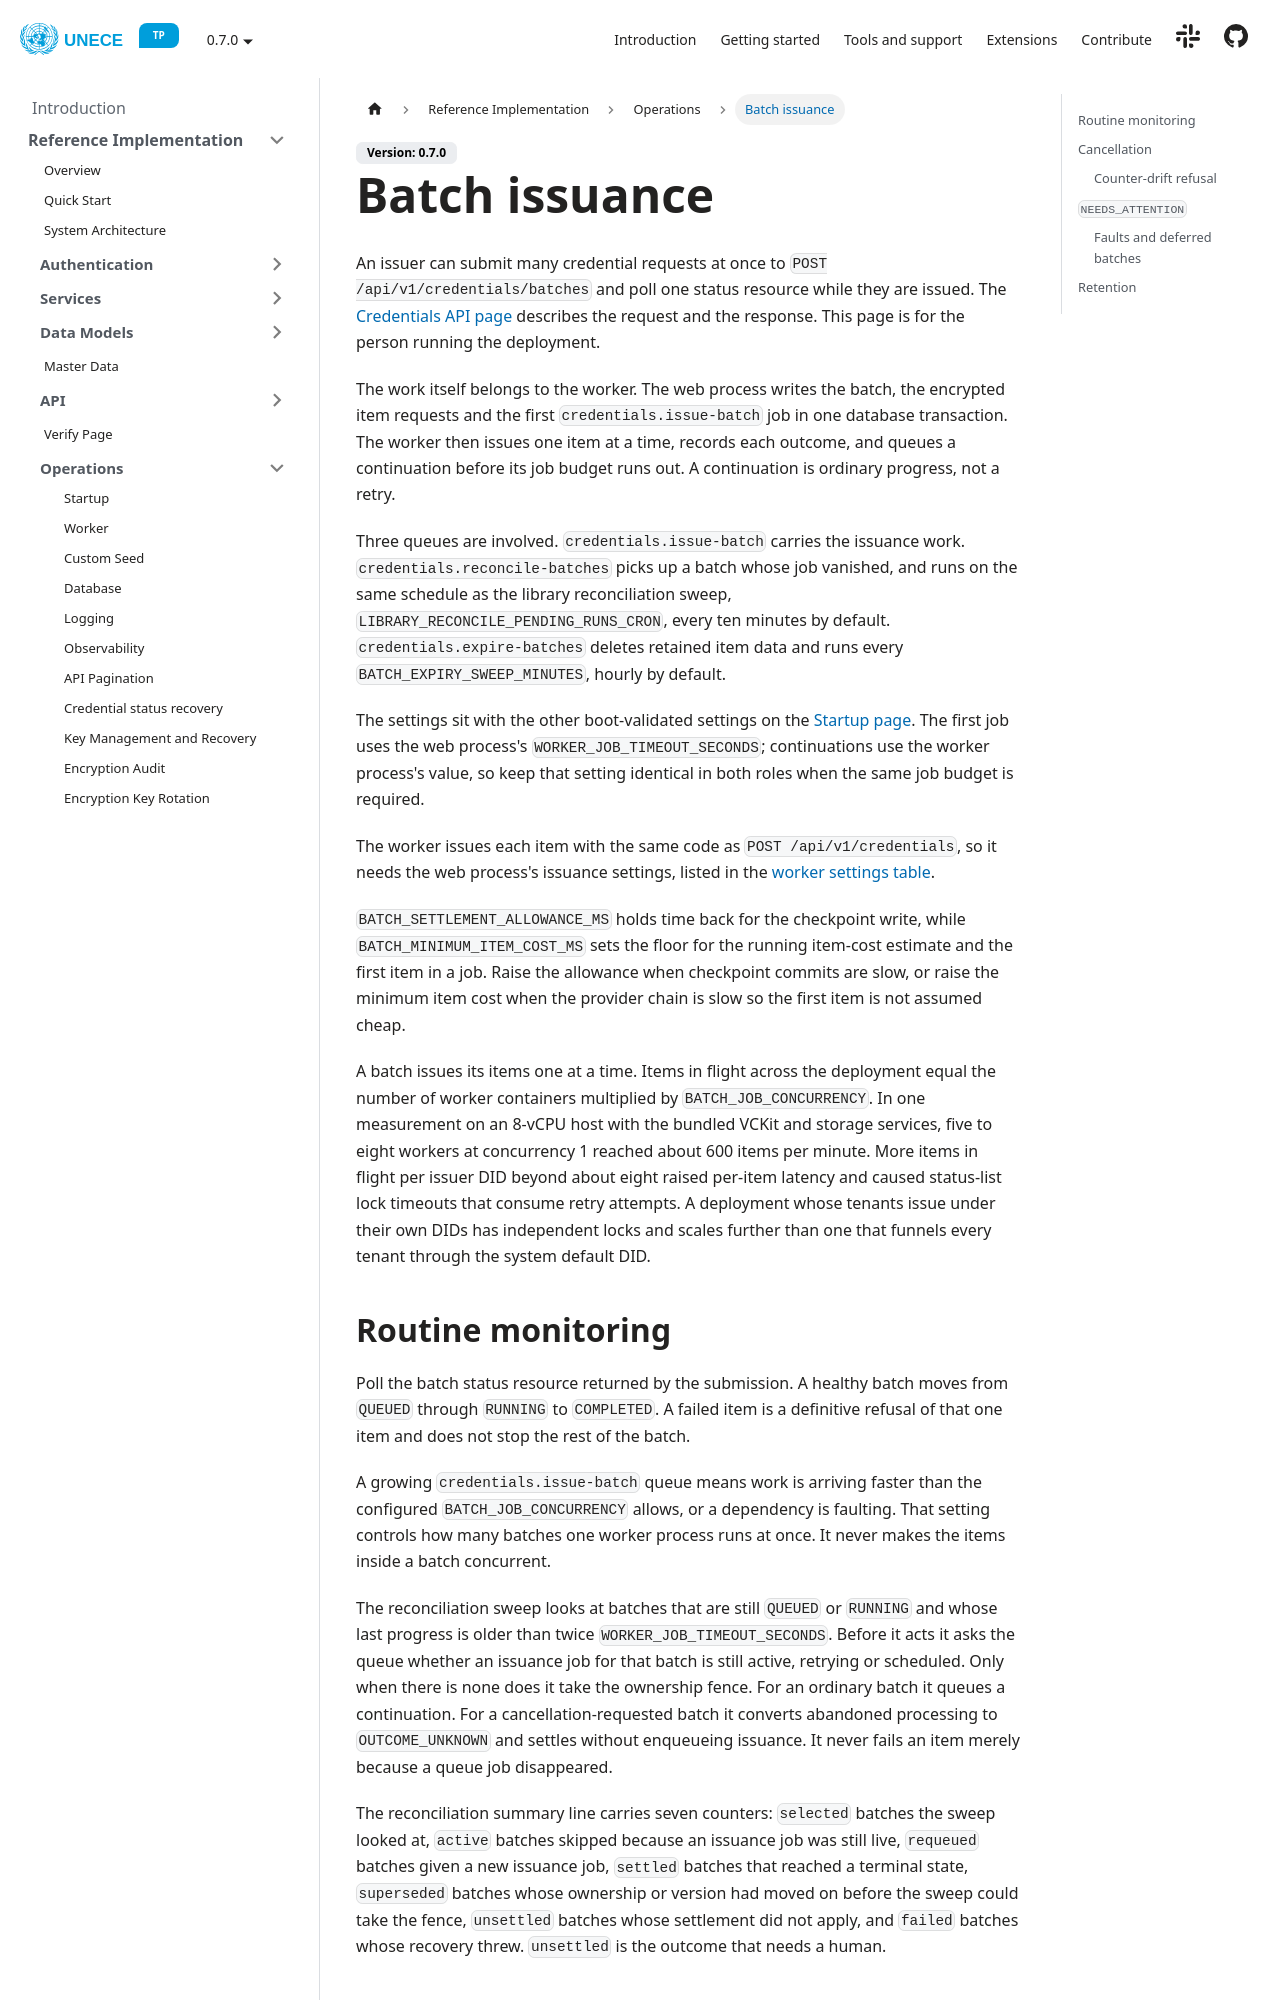

repository: uncefact/tests-untp · page: docs/reference-implementation/operations/batch-issuance/index.html · generator: docusaurus

---
sidebar_position: 12
title: Batch issuance
---

# Batch issuance

An issuer can submit many credential requests at once to `POST /api/v1/credentials/batches` and poll one status resource while they are issued. The [Credentials API page](../api/credentials#batch-issuance) describes the request and the response. This page is for the person running the deployment.

The work itself belongs to the worker. The web process writes the batch, the encrypted item requests and the first `credentials.issue-batch` job in one database transaction. The worker then issues one item at a time, records each outcome, and queues a continuation before its job budget runs out. A continuation is ordinary progress, not a retry.

Three queues are involved. `credentials.issue-batch` carries the issuance work. `credentials.reconcile-batches` picks up a batch whose job vanished, and runs on the same schedule as the library reconciliation sweep, `LIBRARY_RECONCILE_PENDING_RUNS_CRON`, every ten minutes by default. `credentials.expire-batches` deletes retained item data and runs every `BATCH_EXPIRY_SWEEP_MINUTES`, hourly by default.

The settings sit with the other boot-validated settings on the [Startup page](./startup#batch-issuance-settings). The first job uses the web process's `WORKER_JOB_TIMEOUT_SECONDS`; continuations use the worker process's value, so keep that setting identical in both roles when the same job budget is required.

The worker issues each item with the same code as `POST /api/v1/credentials`, so it needs the web process's issuance settings, listed in the [worker settings table](./worker#worker-settings).

`BATCH_SETTLEMENT_ALLOWANCE_MS` holds time back for the checkpoint write, while `BATCH_MINIMUM_ITEM_COST_MS` sets the floor for the running item-cost estimate and the first item in a job. Raise the allowance when checkpoint commits are slow, or raise the minimum item cost when the provider chain is slow so the first item is not assumed cheap.

A batch issues its items one at a time. Items in flight across the deployment equal the number of worker containers multiplied by `BATCH_JOB_CONCURRENCY`. In one measurement on an 8-vCPU host with the bundled VCKit and storage services, five to eight workers at concurrency 1 reached about 600 items per minute. More items in flight per issuer DID beyond about eight raised per-item latency and caused status-list lock timeouts that consume retry attempts. A deployment whose tenants issue under their own DIDs has independent locks and scales further than one that funnels every tenant through the system default DID.

## Routine monitoring

Poll the batch status resource returned by the submission. A healthy batch moves from `QUEUED` through `RUNNING` to `COMPLETED`. A failed item is a definitive refusal of that one item and does not stop the rest of the batch.

A growing `credentials.issue-batch` queue means work is arriving faster than the configured `BATCH_JOB_CONCURRENCY` allows, or a dependency is faulting. That setting controls how many batches one worker process runs at once. It never makes the items inside a batch concurrent.

The reconciliation sweep looks at batches that are still `QUEUED` or `RUNNING` and whose last progress is older than twice `WORKER_JOB_TIMEOUT_SECONDS`. Before it acts it asks the queue whether an issuance job for that batch is still active, retrying or scheduled. Only when there is none does it take the ownership fence. For an ordinary batch it queues a continuation. For a cancellation-requested batch it converts abandoned processing to `OUTCOME_UNKNOWN` and settles without enqueueing issuance. It never fails an item merely because a queue job disappeared.

The reconciliation summary line carries seven counters: `selected` batches the sweep looked at, `active` batches skipped because an issuance job was still live, `requeued` batches given a new issuance job, `settled` batches that reached a terminal state, `superseded` batches whose ownership or version had moved on before the sweep could take the fence, `unsettled` batches whose settlement did not apply, and `failed` batches whose recovery threw. `unsettled` is the outcome that needs a human.
